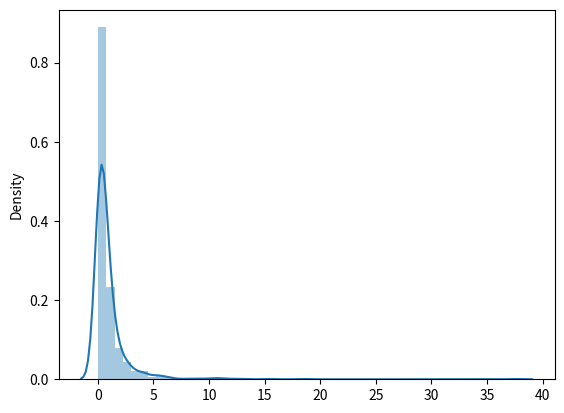

Write the Python code that produced this figure.
#paretodist: 80-20 rule
#parameter- a -shape, size

from numpy import random 
x= random.pareto(a=2, size=(2,3))
print(x)


#vizualixation of pareto

from numpy import random
import matplotlib.pyplot as plt
import seaborn as sns
sns.distplot(random.pareto(a=2, size=1000))
plt.show()